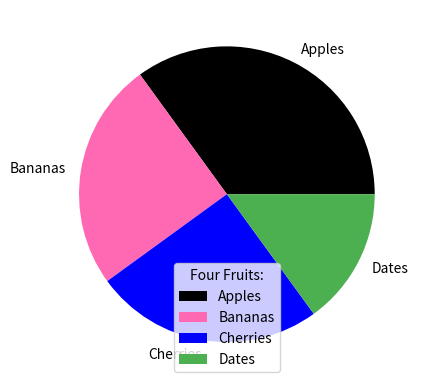

Generate this figure with matplotlib:
import matplotlib.pyplot as plt
import numpy as np

y = np.array([35, 25, 25, 15])

# As you can see the pie chart draws one piece (called a wedge) for each value in the array (in this case [35, 25, 25, 15]).
# By default the plotting of the first wedge starts from the x-axis and moves counterclockwise:

# Note: The size of each wedge is determined by comparing the value with all the other values, by using this formula:
# The value divided by the sum of all values: x/sum(x)

mylabels = ["Apples", "Bananas", "Cherries", "Dates"] # Add labels to the pie chart with the label parameter

#plt.pie(y) # pie chart

# plt.pie(y, labels = mylabels) # Add labels to the pie chart with the label parameter

# The startangle parameter is defined with an angle in degrees, default angle is 0
# 0 degrees = x-axis
# 90 degrees = y-axis
# 180 degrees = -x-axis
# 270 degrees = -y-axis
# As mentioned the default start angle is at the x-axis, but you can change the start angle by specifying a startangle parameter.

# plt.pie(y, labels = mylabels, startangle = 90) # Start the first wedge at 90 degrees (straight upwards)

myexplode = [0.2, 0, 0, 0] # Explode the pie chart to emphasize a value
# plt.pie(y, labels = mylabels, explode = myexplode) # Explode the pie chart to emphasize a value

# plt.pie(y, labels = mylabels, explode = myexplode, shadow = True) # Add a shadow to the pie chart

mycolors = ["black", "hotpink", "b", "#4CAF50"]
plt.pie(y, labels = mylabels, colors = mycolors) # Change the color of each wedge
plt.legend() # Add a legend
plt.legend(title = "Four Fruits:") # Add a title to the legend

plt.show() 